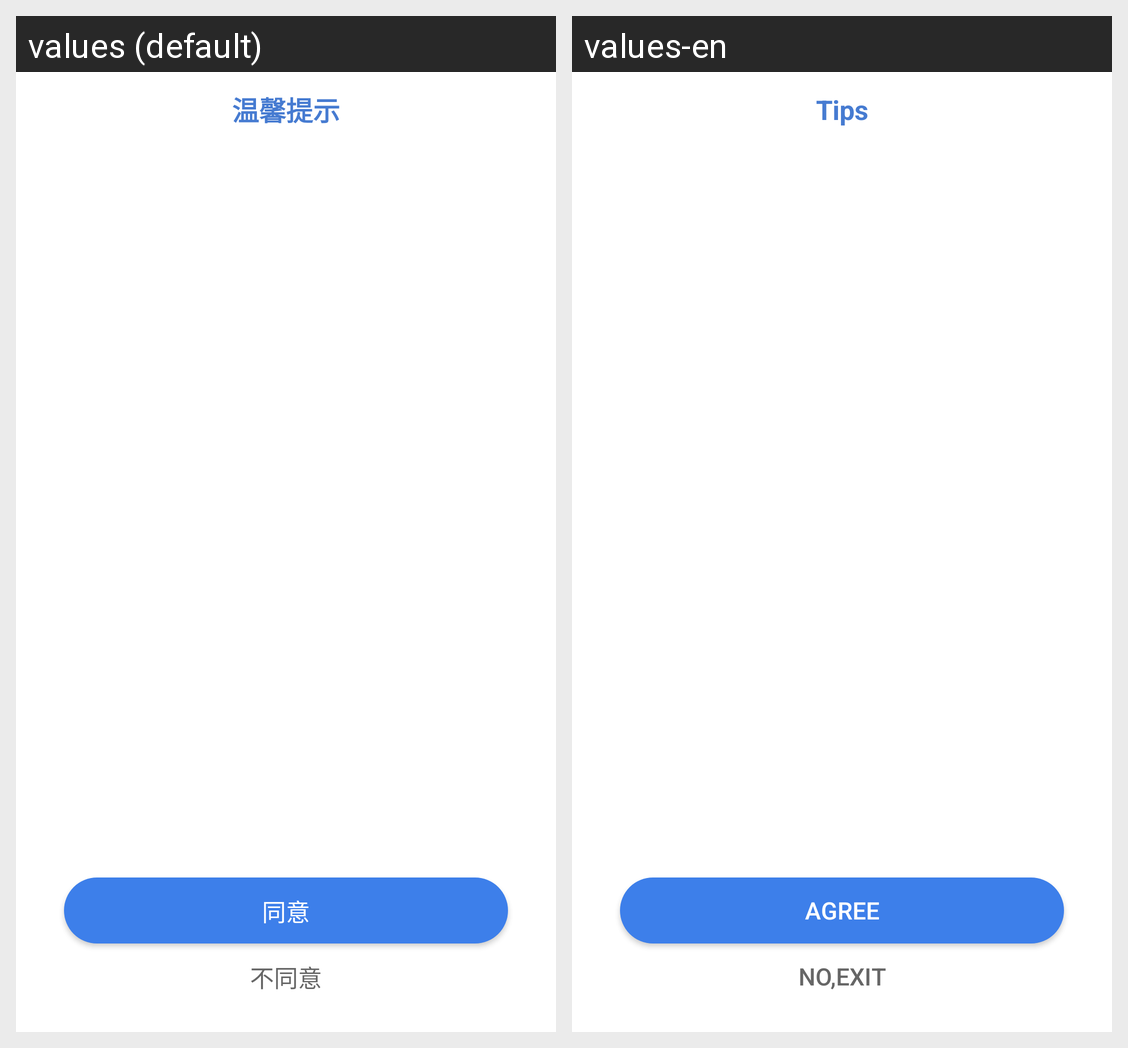

Here is an Android app screen in its default locale and in the app's own translations. Write out the translated-string differences for the strings that appear on this screen.
Android screen res/layout/dialog_privacy_white_style1_layout.xml rendered under 2 locales, left to right: values (default), values-en. Device: Nexus 5 (rendered at 1080×1920; each locale shown at half size, 540×960, under a caption strip naming it); theme Theme.MaterialComponents.DayNight.NoActionBar.
Strings drawn on this screen, with the default value and each locale's value (text and hints the layout hard-codes, and strings that could not be matched under every locale, appear in the picture but are not listed):

dialog_title
  values: 温馨提示
  values-en: Tips

dialog_btn_agree
  values: 同意
  values-en: Agree

dialog_btn_cancel
  values: 不同意
  values-en: No,exit
